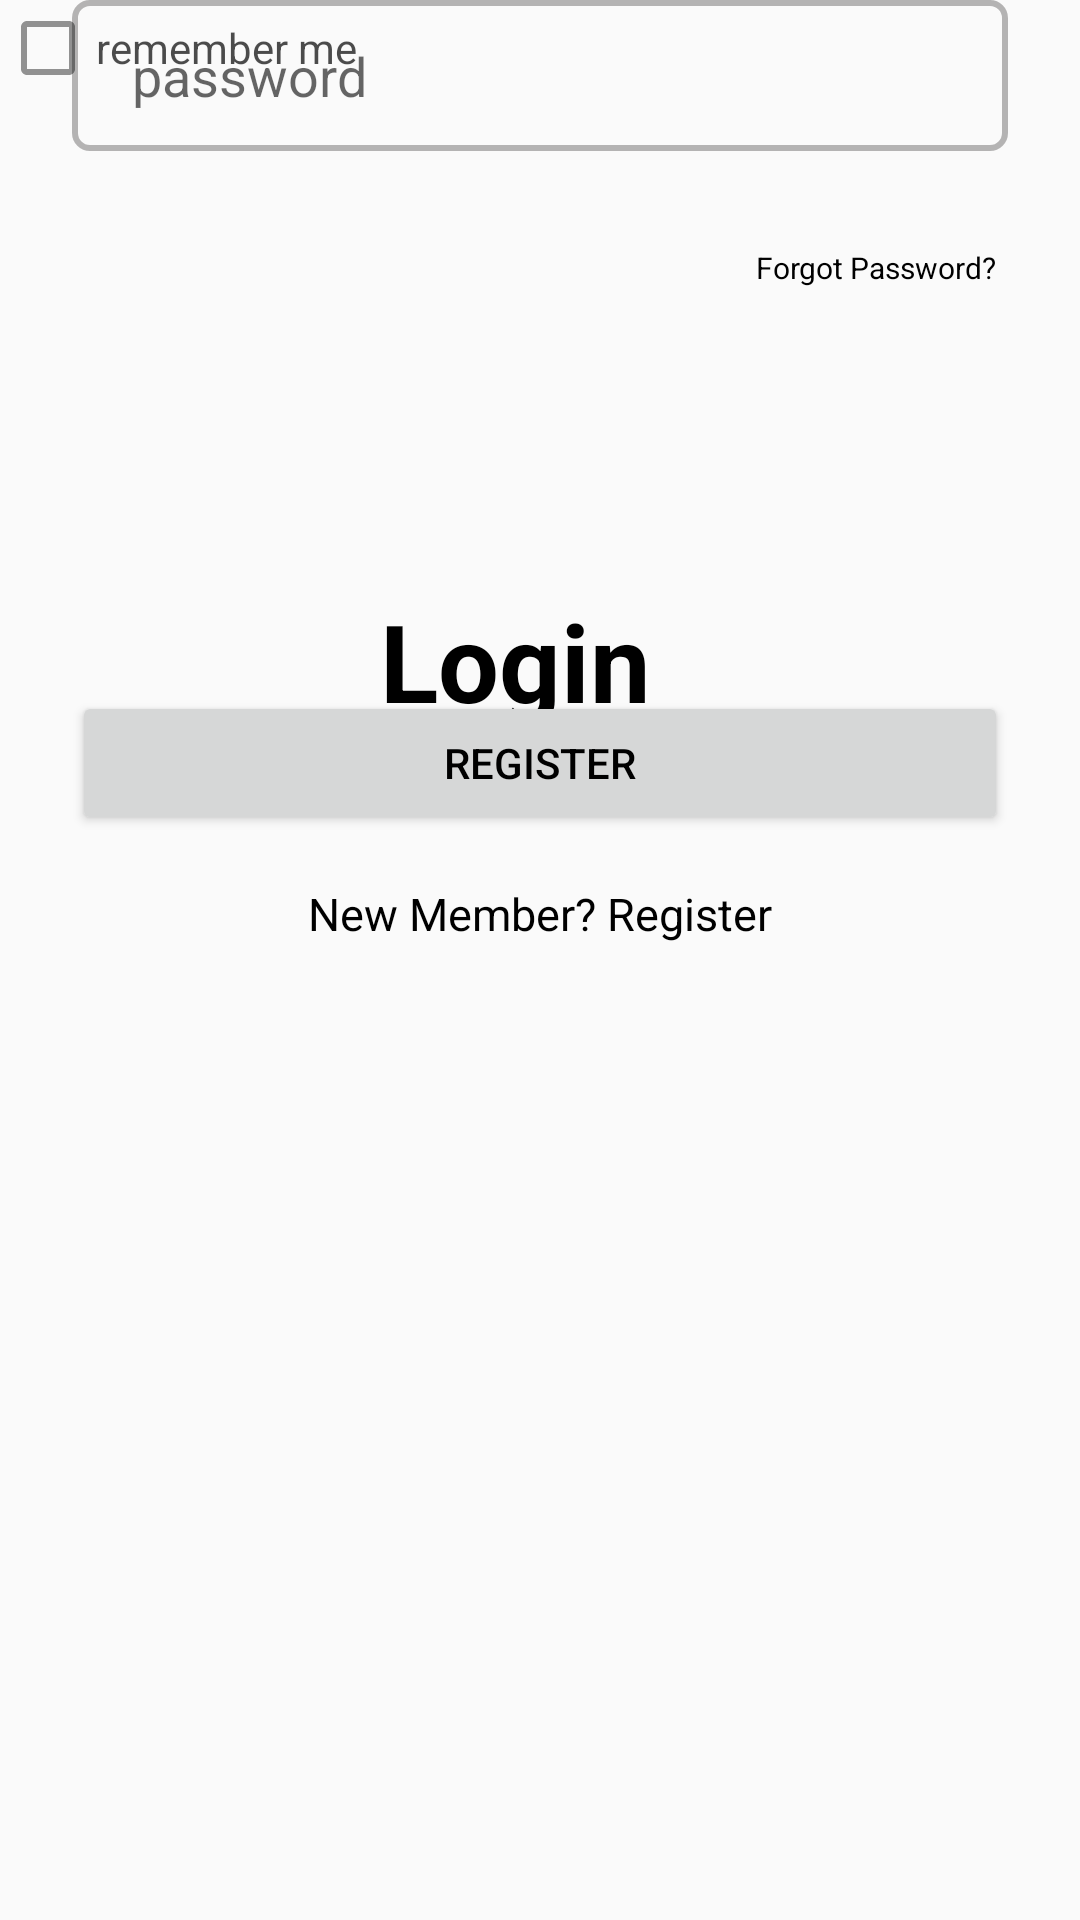

Reconstruct the res/layout file that produces this screen, plus the resources it refers to.
<!-- AndroidManifest.xml: application theme Theme.LoginRegister_ActivityIntent -->
<!-- res/layout/activity_login.xml -->
<?xml version="1.0" encoding="utf-8"?>
<androidx.constraintlayout.widget.ConstraintLayout xmlns:android="http://schemas.android.com/apk/res/android"
    xmlns:app="http://schemas.android.com/apk/res-auto"
    xmlns:tools="http://schemas.android.com/tools"
    android:layout_width="match_parent"
    android:layout_height="match_parent"
    tools:context=".LoginActivity"
    tools:ignore="MissingConstraints">


    <TextView
        android:id="@+id/logo"
        android:layout_width="wrap_content"
        android:layout_height="wrap_content"
        android:layout_marginTop="196dp"
        android:fontFamily="sans-serif"
        android:text="Login"
        android:textColor="@color/black"
        android:textSize="36sp"
        android:textStyle="bold"
        app:layout_constraintEnd_toEndOf="parent"
        app:layout_constraintHorizontal_bias="0.47"
        app:layout_constraintStart_toStartOf="parent"
        app:layout_constraintTop_toTopOf="parent" />

    <EditText
        android:id="@+id/editTextText"
        android:layout_height="wrap_content"
        android:layout_marginStart="24dp"
        android:layout_marginEnd="24dp"
        android:layout_marginBottom="24dp"
        android:background="@drawable/input_bg"
        android:drawableLeft="@drawable/person"
        android:drawablePadding="10dp"
        android:ems="10"
        android:hint="username"
        android:inputType="text"
        android:paddingLeft="20dp"
        android:paddingTop="13dp"
        android:paddingBottom="13dp"
        app:layout_constraintBottom_toTopOf="@+id/editTextTextPassword"
        app:layout_constraintEnd_toEndOf="parent"
        app:layout_constraintHorizontal_bias="0.0"
        app:layout_constraintStart_toStartOf="parent" />

    <EditText
        android:id="@+id/editTextTextPassword"
        android:layout_width="0dp"
        android:layout_height="wrap_content"
        android:layout_marginStart="24dp"
        android:layout_marginEnd="24dp"
        android:background="@drawable/input_bg"
        android:drawableLeft="@drawable/security"
        android:drawablePadding="10dp"
        android:ems="10"
        android:hint="password"
        android:inputType="textPassword"
        android:paddingLeft="20dp"
        android:paddingTop="13dp"
        android:paddingBottom="13dp"
        app:layout_constraintEnd_toEndOf="parent"
        app:layout_constraintHorizontal_bias="0.0"
        app:layout_constraintStart_toStartOf="parent"
        tools:layout_editor_absoluteY="357dp" />

    <TextView
        android:id="@+id/forgot"
        android:layout_width="wrap_content"
        android:layout_height="wrap_content"
        android:layout_marginTop="32dp"
        android:layout_marginEnd="4dp"
        android:text="Forgot Password?"
        android:textColor="@color/black"
        android:textSize="10dp"
        app:layout_constraintEnd_toEndOf="@id/editTextTextPassword"
        app:layout_constraintTop_toBottomOf="@id/editTextTextPassword" />

    <RelativeLayout
        android:id="@+id/tnc"
        android:layout_width="match_parent"
        android:layout_height="wrap_content"
        app:layout_constraintEnd_toEndOf="@id/editTextTextPassword"
        app:layout_constraintTop_toBottomOf="@id/editTextTextPassword">

    </RelativeLayout>

    <CheckBox
        android:layout_width="wrap_content"
        android:layout_height="wrap_content"
        android:alpha="0.7"
        android:text="remember me"
        tools:layout_editor_absoluteX="24dp"
        tools:layout_editor_absoluteY="429dp" />

    <Button
        android:id="@+id/btnRegister"
        android:layout_width="0dp"
        android:layout_height="wrap_content"
        android:layout_marginTop="180dp"
        android:text="Register"
        android:textColor="@color/black"
        app:layout_constraintEnd_toEndOf="@+id/tnc"
        app:layout_constraintHorizontal_bias="0.333"
        app:layout_constraintStart_toStartOf="@id/editTextTextPassword"
        app:layout_constraintTop_toBottomOf="@id/tnc"/>

    <TextView
        android:id="@+id/gonewacc"
        android:layout_width="wrap_content"
        android:layout_height="wrap_content"
        android:layout_marginTop="16dp"
        android:text="New Member? Register"
        android:textColor="@color/black"
        android:textSize="15sp"
        app:layout_constraintEnd_toEndOf="@id/btnRegister"
        app:layout_constraintStart_toStartOf="@id/btnRegister"
        app:layout_constraintTop_toBottomOf="@id/btnRegister"/>

</androidx.constraintlayout.widget.ConstraintLayout>
<!-- resources referenced by this layout -->
<resources>
  <color name="black">#FF000000</color>
  <!-- drawable input_bg (drawable) -->
  <?xml version="1.0" encoding="utf-8"?>
  <selector xmlns:android="http://schemas.android.com/apk/res/android">
      <item>
          <shape>
              <corners android:radius="5dp"/>
              <stroke android:color="@color/grey" android:width="2dp"/>
          </shape>
      </item>
  </selector>
  <style name="Theme.LoginRegister_ActivityIntent" parent="Base.Theme.LoginRegister_ActivityIntent" />
  <color name="grey">#90807E7E</color>
  <style name="Base.Theme.LoginRegister_ActivityIntent" parent="Theme.Design.Light.NoActionBar">
          
          
      </style>
</resources>
